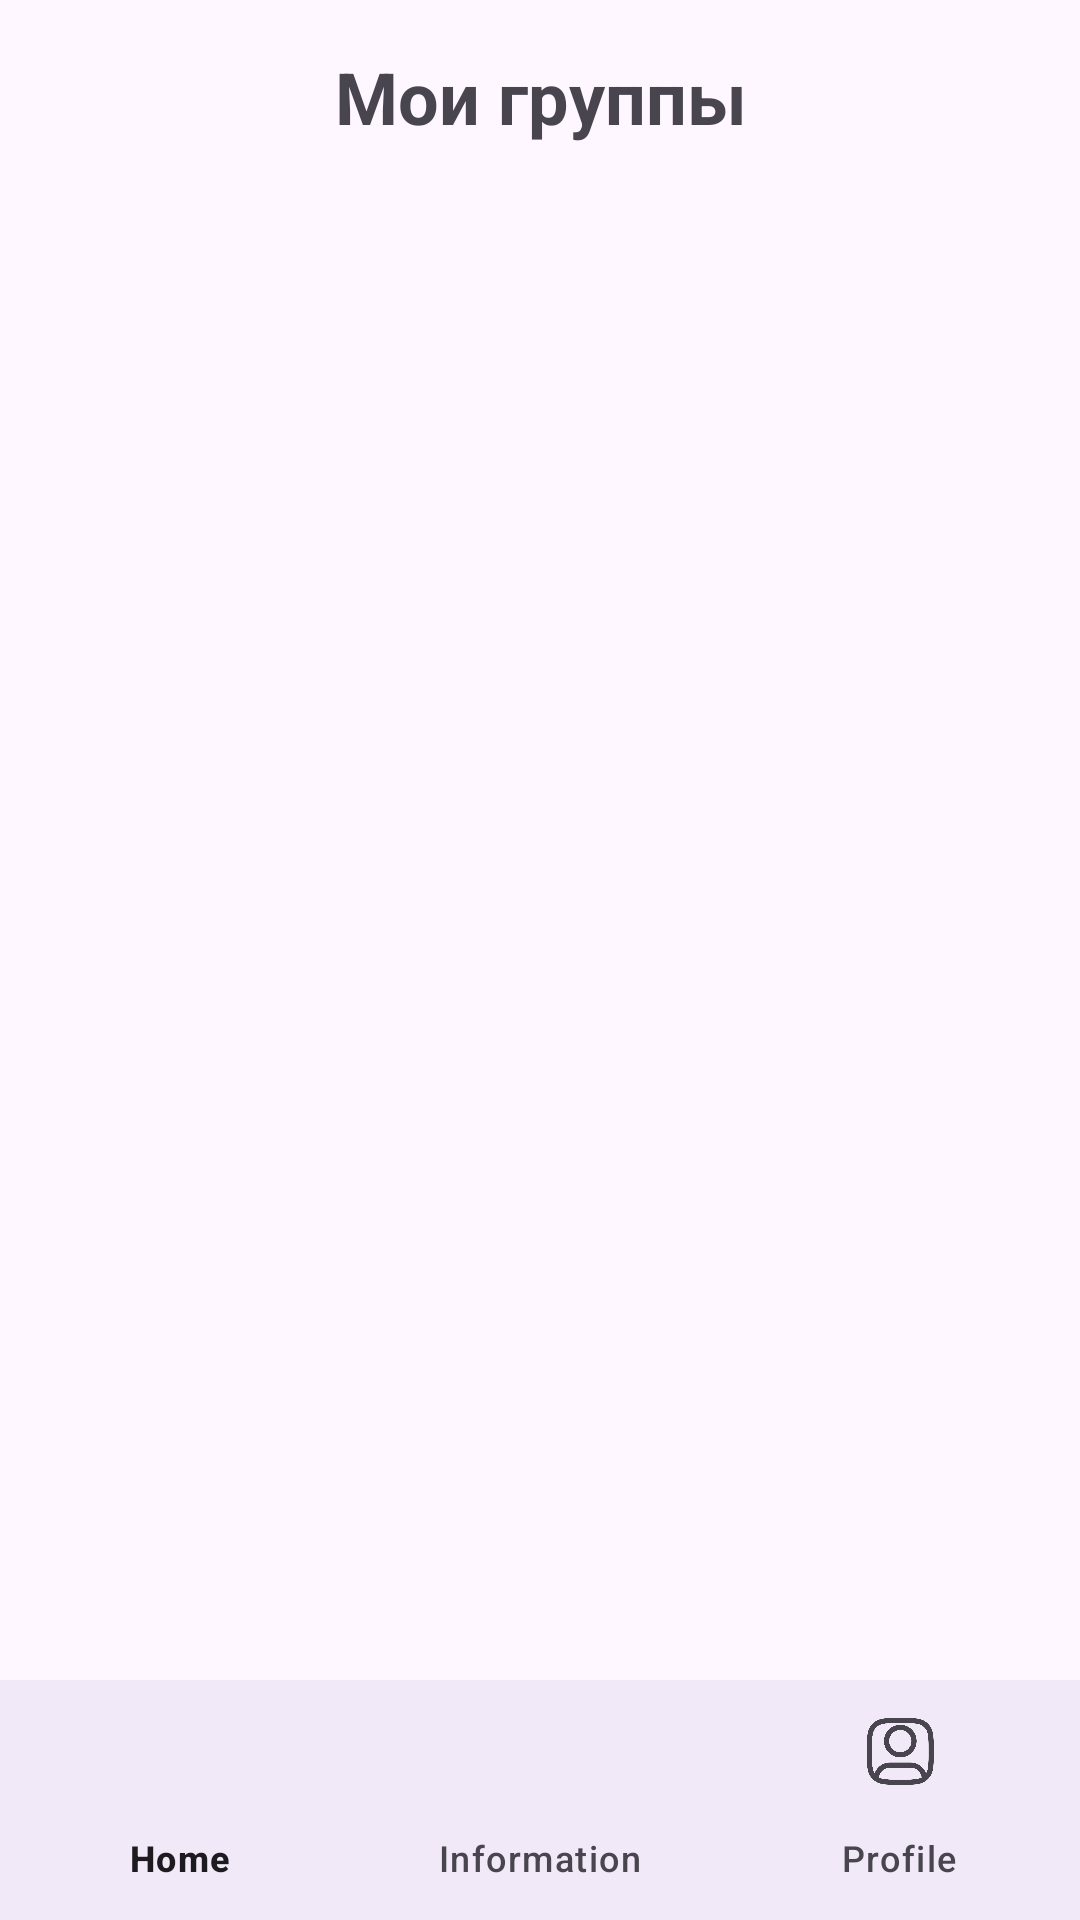

This screen was rendered from an Android layout file. Write that file and the resources it references.
<!-- AndroidManifest.xml: application theme Theme.MyTourClub -->
<!-- res/layout/activity_guide.xml -->
<?xml version="1.0" encoding="utf-8"?>
<androidx.constraintlayout.widget.ConstraintLayout
    xmlns:android="http://schemas.android.com/apk/res/android"
    xmlns:app="http://schemas.android.com/apk/res-auto"
    xmlns:tools="http://schemas.android.com/tools"
    android:layout_width="match_parent"
    android:layout_height="match_parent"
    tools:context=".ui.GuideActivity">

    <TextView
        android:id="@+id/tvGuideTitle"
        android:layout_width="0dp"
        android:layout_height="wrap_content"
        android:text="Мои группы"
        android:textSize="24sp"
        android:textStyle="bold"
        android:gravity="center"
        android:padding="16dp"
        app:layout_constraintTop_toTopOf="parent"
        app:layout_constraintStart_toStartOf="parent"
        app:layout_constraintEnd_toEndOf="parent"/>

    <androidx.recyclerview.widget.RecyclerView
        android:id="@+id/recyclerViewRoutes"
        android:layout_width="0dp"
        android:layout_height="0dp"
        android:padding="16dp"
        app:layout_constraintTop_toBottomOf="@id/tvGuideTitle"
        app:layout_constraintBottom_toTopOf="@id/bottomNavigationView"
        app:layout_constraintStart_toStartOf="parent"
        app:layout_constraintEnd_toEndOf="parent"/>

    
    <com.google.android.material.bottomnavigation.BottomNavigationView
        android:id="@+id/bottomNavigationView"
        android:layout_width="0dp"
        android:layout_height="wrap_content"
        android:background="?android:attr/windowBackground"
        app:layout_constraintBottom_toBottomOf="parent"
        app:layout_constraintStart_toStartOf="parent"
        app:layout_constraintEnd_toEndOf="parent"
        app:menu="@menu/bottom_menu" />
</androidx.constraintlayout.widget.ConstraintLayout>
<!-- resources referenced by this layout -->
<resources>
  <style name="Theme.MyTourClub" parent="Base.Theme.MyTourClub" />
  <style name="Base.Theme.MyTourClub" parent="Theme.Material3.DayNight.NoActionBar">
          
          
      </style>
</resources>
